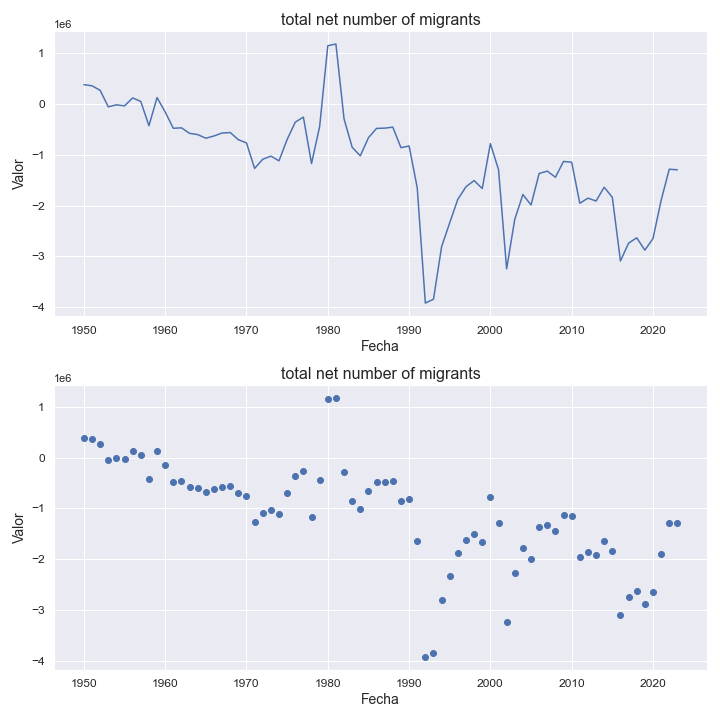

The file beside this chart, header and first rows:
indicatorshortname, locationid, location, iso2, timeid, time, value
total net number of migrants, 934, other developing regions, od, 1, 1950, 383636
total net number of migrants, 934, other developing regions, od, 2, 1951, 360913
total net number of migrants, 934, other developing regions, od, 3, 1952, 271629
total net number of migrants, 934, other developing regions, od, 4, 1953, -53246
total net number of migrants, 934, other developing regions, od, 5, 1954, -13220
total net number of migrants, 934, other developing regions, od, 6, 1955, -34273
total net number of migrants, 934, other developing regions, od, 7, 1956, 122340
total net number of migrants, 934, other developing regions, od, 8, 1957, 52826
total net number of migrants, 934, other developing regions, od, 9, 1958, -424329
total net number of migrants, 934, other developing regions, od, 10, 1959, 128451
total net number of migrants, 934, other developing regions, od, 11, 1960, -154073
total net number of migrants, 934, other developing regions, od, 12, 1961, -475577
total net number of migrants, 934, other developing regions, od, 13, 1962, -466581
total net number of migrants, 934, other developing regions, od, 14, 1963, -575070
total net number of migrants, 934, other developing regions, od, 15, 1964, -600031
total net number of migrants, 934, other developing regions, od, 16, 1965, -670859
total net number of migrants, 934, other developing regions, od, 17, 1966, -626769
total net number of migrants, 934, other developing regions, od, 18, 1967, -569284
total net number of migrants, 934, other developing regions, od, 19, 1968, -558800
total net number of migrants, 934, other developing regions, od, 20, 1969, -700125
total net number of migrants, 934, other developing regions, od, 21, 1970, -763491
total net number of migrants, 934, other developing regions, od, 22, 1971, -1266564
total net number of migrants, 934, other developing regions, od, 23, 1972, -1084910
total net number of migrants, 934, other developing regions, od, 24, 1973, -1023406
total net number of migrants, 934, other developing regions, od, 25, 1974, -1115714
total net number of migrants, 934, other developing regions, od, 26, 1975, -696708
total net number of migrants, 934, other developing regions, od, 27, 1976, -355291
total net number of migrants, 934, other developing regions, od, 28, 1977, -255329
total net number of migrants, 934, other developing regions, od, 29, 1978, -1169927
total net number of migrants, 934, other developing regions, od, 30, 1979, -439333
total net number of migrants, 934, other developing regions, od, 31, 1980, 1149897
total net number of migrants, 934, other developing regions, od, 32, 1981, 1184173
total net number of migrants, 934, other developing regions, od, 33, 1982, -289406
total net number of migrants, 934, other developing regions, od, 34, 1983, -848920
total net number of migrants, 934, other developing regions, od, 35, 1984, -1018122
total net number of migrants, 934, other developing regions, od, 36, 1985, -661762
total net number of migrants, 934, other developing regions, od, 37, 1986, -477891
total net number of migrants, 934, other developing regions, od, 38, 1987, -472442
total net number of migrants, 934, other developing regions, od, 39, 1988, -453704
total net number of migrants, 934, other developing regions, od, 40, 1989, -857480
total net number of migrants, 934, other developing regions, od, 41, 1990, -823637
total net number of migrants, 934, other developing regions, od, 42, 1991, -1642825
total net number of migrants, 934, other developing regions, od, 43, 1992, -3916964
total net number of migrants, 934, other developing regions, od, 44, 1993, -3841556
total net number of migrants, 934, other developing regions, od, 45, 1994, -2807548
total net number of migrants, 934, other developing regions, od, 46, 1995, -2335686
total net number of migrants, 934, other developing regions, od, 47, 1996, -1871783
total net number of migrants, 934, other developing regions, od, 48, 1997, -1626522
total net number of migrants, 934, other developing regions, od, 49, 1998, -1504403
total net number of migrants, 934, other developing regions, od, 50, 1999, -1661991
total net number of migrants, 934, other developing regions, od, 51, 2000, -777834
total net number of migrants, 934, other developing regions, od, 52, 2001, -1287375
total net number of migrants, 934, other developing regions, od, 53, 2002, -3243035
total net number of migrants, 934, other developing regions, od, 54, 2003, -2267751
total net number of migrants, 934, other developing regions, od, 55, 2004, -1779251
total net number of migrants, 934, other developing regions, od, 56, 2005, -1985812
total net number of migrants, 934, other developing regions, od, 57, 2006, -1365203
total net number of migrants, 934, other developing regions, od, 58, 2007, -1318701
total net number of migrants, 934, other developing regions, od, 59, 2008, -1439343
total net number of migrants, 934, other developing regions, od, 60, 2009, -1128521
... 14 more rows
